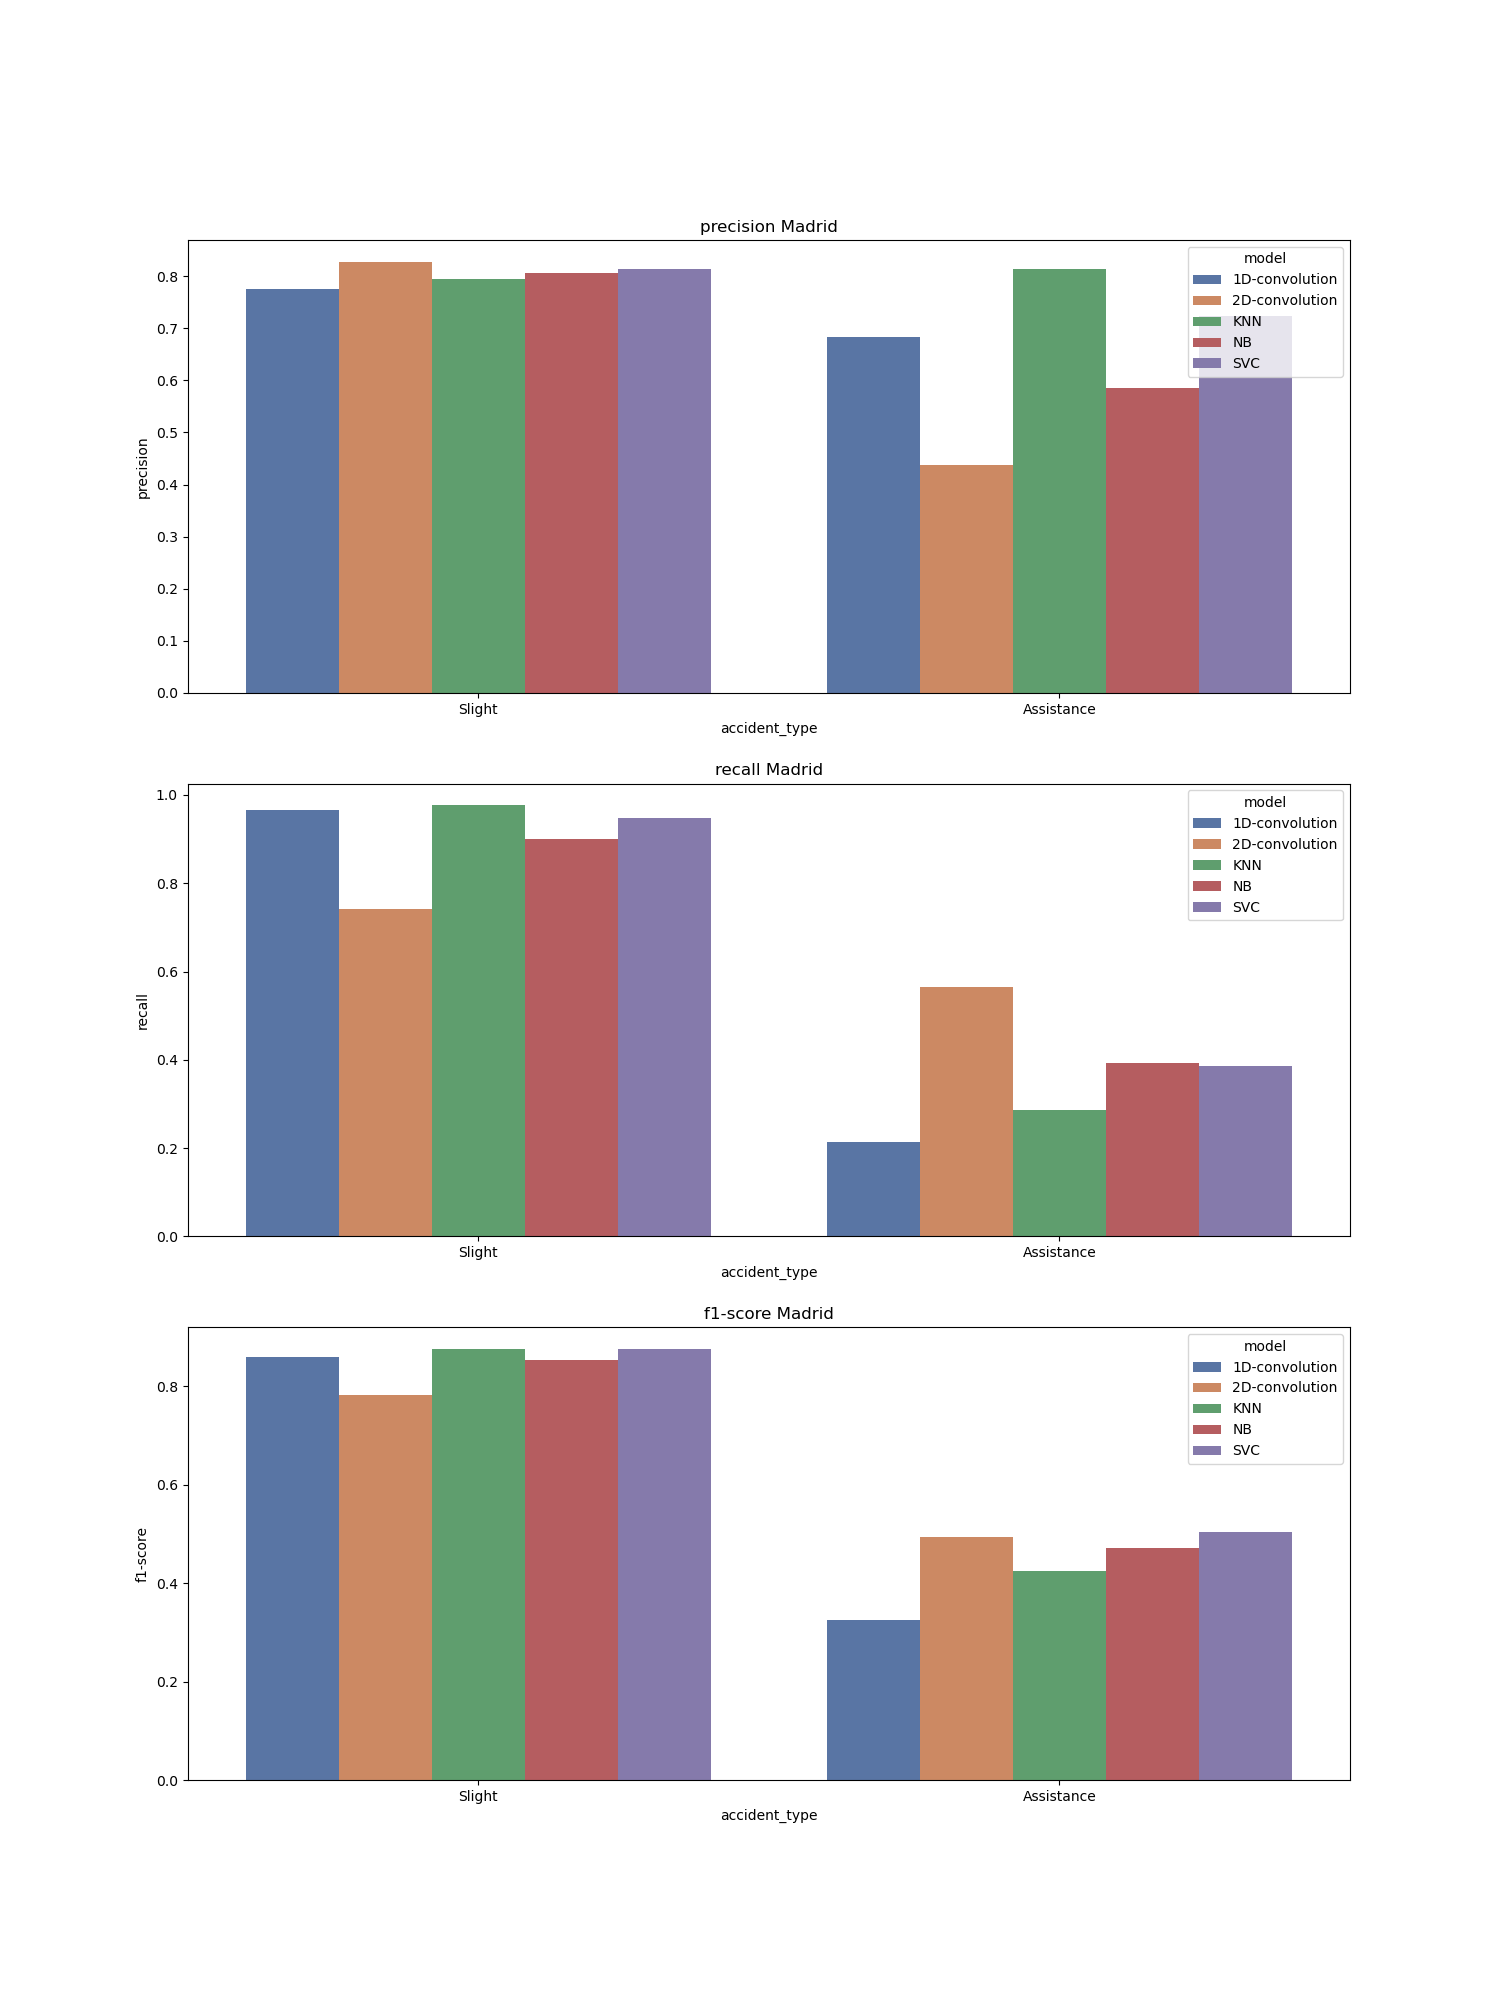

Values plotted in this chart, from the file beside it:
, accident_type, c_m, split, city, model, precision, recall, f1-score, support
Slight, Slight, madrid_1D-convolution, test, madrid, 1D-convolution, 0.776, 0.965, 0.86, 344.0
Assistance, Assistance, madrid_1D-convolution, test, madrid, 1D-convolution, 0.684, 0.213, 0.325, 122.0
accuracy, accuracy, madrid_1D-convolution, test, madrid, 1D-convolution, 0.768, 0.768, 0.768, 0.768
macro avg, macro avg, madrid_1D-convolution, test, madrid, 1D-convolution, 0.73, 0.589, 0.593, 466.0
weighted avg, weighted avg, madrid_1D-convolution, test, madrid, 1D-convolution, 0.752, 0.768, 0.72, 466.0
Slight, Slight, madrid_2D-convolution, test, madrid, 2D-convolution, 0.828, 0.741, 0.782, 344.0
Assistance, Assistance, madrid_2D-convolution, test, madrid, 2D-convolution, 0.437, 0.566, 0.493, 122.0
accuracy, accuracy, madrid_2D-convolution, test, madrid, 2D-convolution, 0.695, 0.695, 0.695, 0.695
macro avg, macro avg, madrid_2D-convolution, test, madrid, 2D-convolution, 0.632, 0.653, 0.638, 466.0
weighted avg, weighted avg, madrid_2D-convolution, test, madrid, 2D-convolution, 0.726, 0.695, 0.706, 466.0
Slight, Slight, madrid_KNN, test, madrid, KNN, 0.794, 0.977, 0.876, 344.0
Assistance, Assistance, madrid_KNN, test, madrid, KNN, 0.814, 0.287, 0.424, 122.0
accuracy, accuracy, madrid_KNN, test, madrid, KNN, 0.796, 0.796, 0.796, 0.796
macro avg, macro avg, madrid_KNN, test, madrid, KNN, 0.804, 0.632, 0.65, 466.0
weighted avg, weighted avg, madrid_KNN, test, madrid, KNN, 0.799, 0.796, 0.758, 466.0
Slight, Slight, madrid_NB, test, madrid, NB, 0.807, 0.901, 0.852, 344.0
Assistance, Assistance, madrid_NB, test, madrid, NB, 0.585, 0.393, 0.471, 122.0
accuracy, accuracy, madrid_NB, test, madrid, NB, 0.768, 0.768, 0.768, 0.768
macro avg, macro avg, madrid_NB, test, madrid, NB, 0.696, 0.647, 0.661, 466.0
weighted avg, weighted avg, madrid_NB, test, madrid, NB, 0.749, 0.768, 0.752, 466.0
Slight, Slight, madrid_SVC, test, madrid, SVC, 0.813, 0.948, 0.875, 344.0
Assistance, Assistance, madrid_SVC, test, madrid, SVC, 0.723, 0.385, 0.503, 122.0
accuracy, accuracy, madrid_SVC, test, madrid, SVC, 0.8, 0.8, 0.8, 0.8
macro avg, macro avg, madrid_SVC, test, madrid, SVC, 0.768, 0.666, 0.689, 466.0
weighted avg, weighted avg, madrid_SVC, test, madrid, SVC, 0.789, 0.8, 0.778, 466.0
